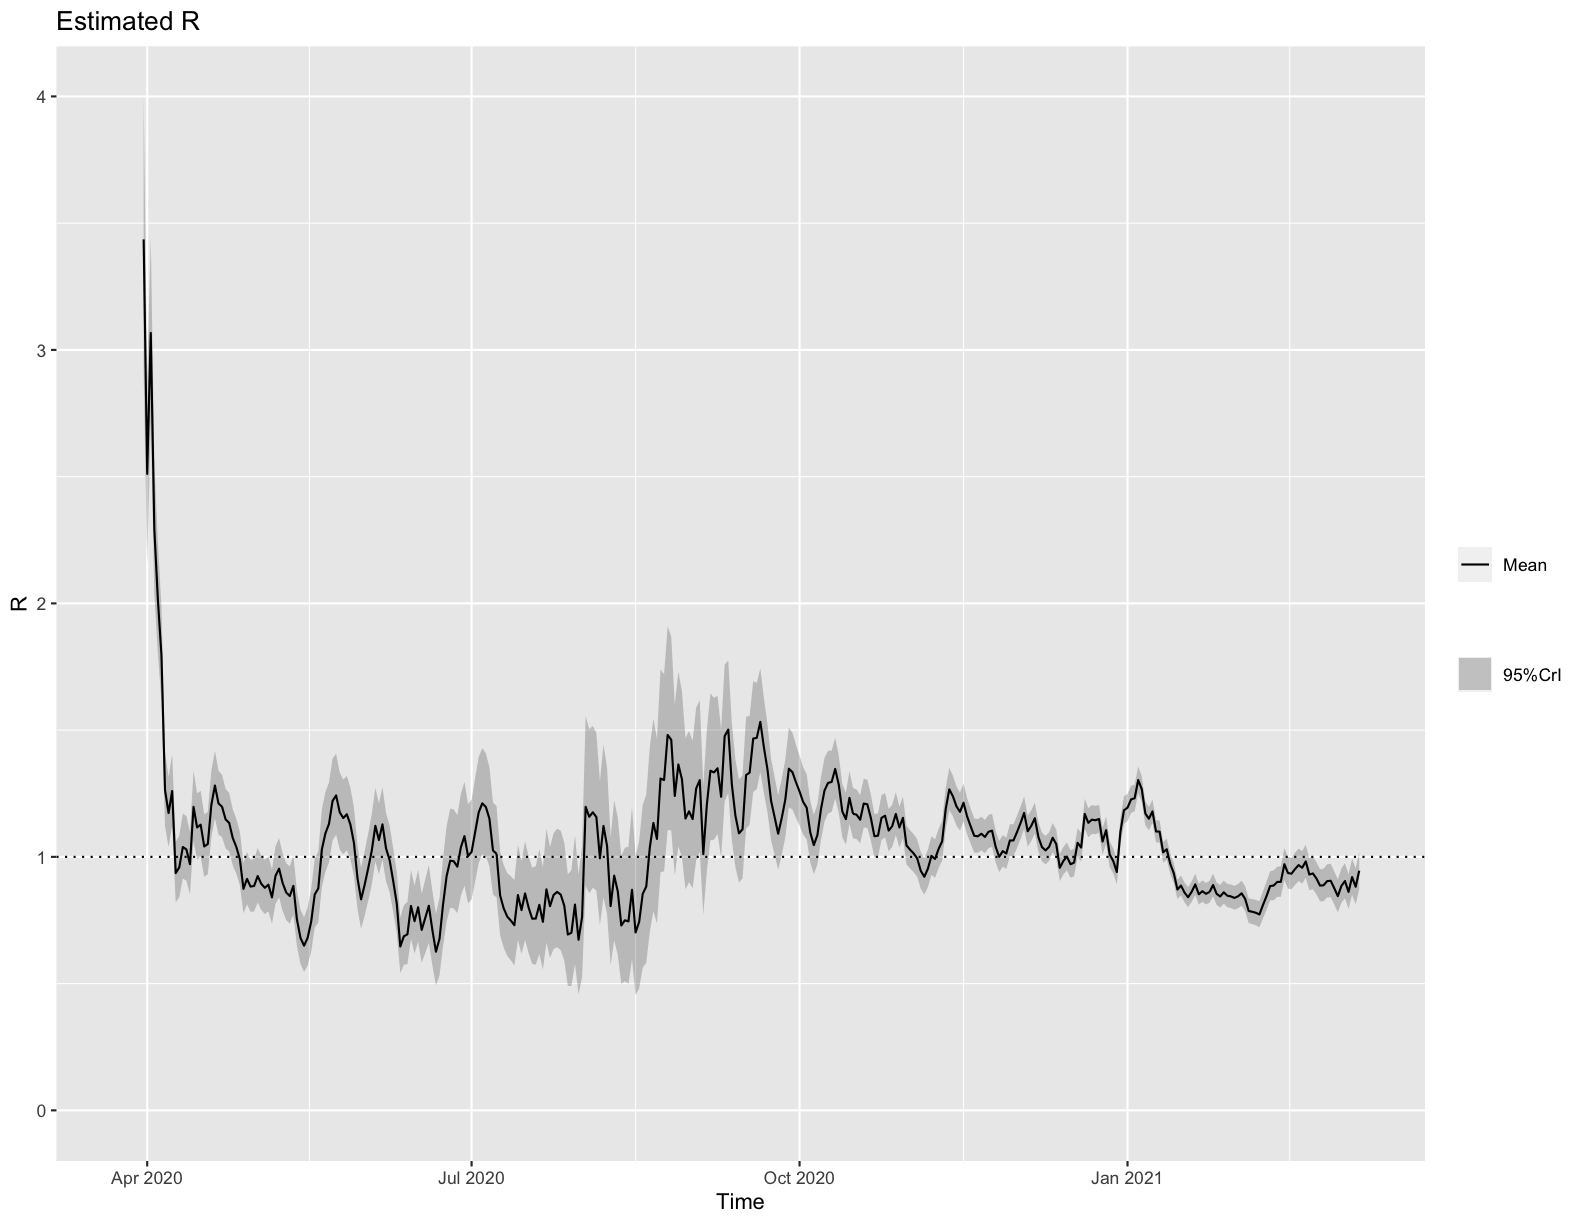

Data behind this chart, as committed beside it:
t_start, t_end, Mean(R), Std(R), Quantile.0.025(R), Quantile.0.05(R), Quantile.0.25(R), Median(R), Quantile.0.75(R), Quantile.0.95(R), Quantile.0.975(R), date_start, date_end
2, 8, 3.436, 0.276, 2.916, 2.995, 3.246, 3.429, 3.618, 3.902, 3.998, 2020-03-25, 2020-03-31
3, 9, 2.511, 0.1898, 2.153, 2.207, 2.381, 2.506, 2.636, 2.831, 2.897, 2020-03-26, 2020-04-01
4, 10, 3.067, 0.1836, 2.717, 2.771, 2.941, 3.063, 3.188, 3.375, 3.437, 2020-03-27, 2020-04-02
5, 11, 2.292, 0.1344, 2.036, 2.076, 2.2, 2.29, 2.381, 2.518, 2.563, 2020-03-28, 2020-04-03
6, 12, 2.015, 0.1114, 1.802, 1.835, 1.938, 2.013, 2.089, 2.201, 2.239, 2020-03-29, 2020-04-04
7, 13, 1.795, 0.09607, 1.611, 1.64, 1.729, 1.793, 1.859, 1.956, 1.988, 2020-03-30, 2020-04-05
8, 14, 1.263, 0.07494, 1.12, 1.142, 1.212, 1.261, 1.313, 1.389, 1.414, 2020-03-31, 2020-04-06
9, 15, 1.173, 0.07035, 1.039, 1.06, 1.125, 1.172, 1.22, 1.291, 1.315, 2020-04-01, 2020-04-07
10, 16, 1.26, 0.07225, 1.122, 1.143, 1.21, 1.258, 1.308, 1.381, 1.405, 2020-04-02, 2020-04-08
11, 17, 0.936, 0.06106, 0.8201, 0.8378, 0.8941, 0.9346, 0.9764, 1.039, 1.059, 2020-04-03, 2020-04-09
12, 18, 0.9587, 0.06214, 0.8408, 0.8588, 0.9161, 0.9574, 0.9998, 1.063, 1.084, 2020-04-04, 2020-04-10
13, 19, 1.039, 0.06544, 0.9145, 0.9336, 0.994, 1.037, 1.082, 1.149, 1.171, 2020-04-05, 2020-04-11
14, 20, 1.029, 0.0651, 0.9057, 0.9246, 0.9847, 1.028, 1.072, 1.139, 1.161, 2020-04-06, 2020-04-12
15, 21, 0.9714, 0.0631, 0.8516, 0.87, 0.9281, 0.97, 1.013, 1.077, 1.099, 2020-04-07, 2020-04-13
16, 22, 1.197, 0.07031, 1.063, 1.084, 1.149, 1.196, 1.244, 1.315, 1.339, 2020-04-08, 2020-04-14
17, 23, 1.116, 0.06682, 0.989, 1.009, 1.07, 1.115, 1.16, 1.228, 1.251, 2020-04-09, 2020-04-15
18, 24, 1.127, 0.06618, 1.001, 1.02, 1.082, 1.126, 1.171, 1.238, 1.26, 2020-04-10, 2020-04-16
19, 25, 1.041, 0.06289, 0.9214, 0.9398, 0.998, 1.04, 1.083, 1.147, 1.168, 2020-04-11, 2020-04-17
20, 26, 1.051, 0.0629, 0.931, 0.9494, 1.008, 1.049, 1.092, 1.156, 1.178, 2020-04-12, 2020-04-18
21, 27, 1.205, 0.06717, 1.077, 1.097, 1.159, 1.204, 1.25, 1.318, 1.34, 2020-04-13, 2020-04-19
22, 28, 1.281, 0.06801, 1.152, 1.172, 1.235, 1.28, 1.327, 1.395, 1.418, 2020-04-14, 2020-04-20
23, 29, 1.211, 0.06427, 1.088, 1.107, 1.167, 1.21, 1.254, 1.319, 1.34, 2020-04-15, 2020-04-21
24, 30, 1.198, 0.06251, 1.078, 1.097, 1.155, 1.196, 1.239, 1.302, 1.323, 2020-04-16, 2020-04-22
25, 31, 1.148, 0.06007, 1.033, 1.051, 1.107, 1.147, 1.188, 1.248, 1.268, 2020-04-17, 2020-04-23
26, 32, 1.134, 0.05887, 1.021, 1.039, 1.094, 1.133, 1.173, 1.232, 1.252, 2020-04-18, 2020-04-24
27, 33, 1.074, 0.05663, 0.9663, 0.983, 1.036, 1.073, 1.112, 1.169, 1.188, 2020-04-19, 2020-04-25
28, 34, 1.039, 0.05532, 0.9337, 0.95, 1.002, 1.038, 1.076, 1.132, 1.151, 2020-04-20, 2020-04-26
29, 35, 0.9903, 0.05387, 0.8876, 0.9034, 0.9535, 0.9894, 1.026, 1.081, 1.099, 2020-04-21, 2020-04-27
30, 36, 0.8739, 0.05071, 0.7774, 0.7922, 0.8392, 0.873, 0.9076, 0.959, 0.9761, 2020-04-22, 2020-04-28
31, 37, 0.9131, 0.05255, 0.8131, 0.8285, 0.8772, 0.9121, 0.948, 1.001, 1.019, 2020-04-23, 2020-04-29
32, 38, 0.8828, 0.05229, 0.7832, 0.7986, 0.847, 0.8817, 0.9175, 0.9705, 0.9882, 2020-04-24, 2020-04-30
33, 39, 0.8854, 0.05301, 0.7845, 0.8, 0.8491, 0.8843, 0.9206, 0.9744, 0.9923, 2020-04-25, 2020-05-01
34, 40, 0.9245, 0.05486, 0.8201, 0.8361, 0.8869, 0.9234, 0.9608, 1.017, 1.035, 2020-04-26, 2020-05-02
35, 41, 0.8937, 0.05439, 0.7902, 0.8061, 0.8564, 0.8926, 0.9297, 0.985, 1.003, 2020-04-27, 2020-05-03
36, 42, 0.8781, 0.05446, 0.7746, 0.7905, 0.8407, 0.8769, 0.9142, 0.9695, 0.988, 2020-04-28, 2020-05-04
37, 43, 0.8902, 0.05553, 0.7847, 0.8009, 0.8522, 0.8891, 0.927, 0.9835, 1.002, 2020-04-29, 2020-05-05
38, 44, 0.8401, 0.05457, 0.7366, 0.7524, 0.8027, 0.8389, 0.8763, 0.9319, 0.9504, 2020-04-30, 2020-05-06
39, 45, 0.9254, 0.05818, 0.8149, 0.8318, 0.8855, 0.9242, 0.964, 1.023, 1.043, 2020-05-01, 2020-05-07
40, 46, 0.9534, 0.05959, 0.8402, 0.8575, 0.9125, 0.9521, 0.9929, 1.053, 1.074, 2020-05-02, 2020-05-08
41, 47, 0.8964, 0.05798, 0.7863, 0.8032, 0.8566, 0.8951, 0.9348, 0.9938, 1.014, 2020-05-03, 2020-05-09
42, 48, 0.8595, 0.0573, 0.7508, 0.7674, 0.8201, 0.8582, 0.8974, 0.9558, 0.9753, 2020-05-04, 2020-05-10
43, 49, 0.8455, 0.05766, 0.7362, 0.7529, 0.8059, 0.8441, 0.8836, 0.9425, 0.9621, 2020-05-05, 2020-05-11
44, 50, 0.8855, 0.05997, 0.7719, 0.7892, 0.8444, 0.8842, 0.9252, 0.9864, 1.007, 2020-05-06, 2020-05-12
45, 51, 0.7534, 0.056, 0.6477, 0.6638, 0.715, 0.7521, 0.7904, 0.8479, 0.8671, 2020-05-07, 2020-05-13
46, 52, 0.6805, 0.05449, 0.5779, 0.5935, 0.643, 0.6791, 0.7164, 0.7726, 0.7914, 2020-05-08, 2020-05-14
47, 53, 0.6497, 0.05511, 0.5462, 0.5618, 0.6117, 0.6481, 0.686, 0.7429, 0.7621, 2020-05-09, 2020-05-15
48, 54, 0.6804, 0.05856, 0.5704, 0.587, 0.64, 0.6787, 0.7189, 0.7795, 0.7998, 2020-05-10, 2020-05-16
49, 55, 0.7443, 0.06336, 0.6253, 0.6433, 0.7007, 0.7425, 0.786, 0.8515, 0.8735, 2020-05-11, 2020-05-17
50, 56, 0.8518, 0.06955, 0.721, 0.7407, 0.8039, 0.8499, 0.8976, 0.9694, 0.9934, 2020-05-12, 2020-05-18
51, 57, 0.8757, 0.0715, 0.7411, 0.7615, 0.8264, 0.8737, 0.9228, 0.9965, 1.021, 2020-05-13, 2020-05-19
52, 58, 1.03, 0.07828, 0.8819, 0.9043, 0.9757, 1.028, 1.081, 1.162, 1.189, 2020-05-14, 2020-05-20
53, 59, 1.093, 0.08037, 0.9413, 0.9644, 1.038, 1.091, 1.146, 1.229, 1.256, 2020-05-15, 2020-05-21
54, 60, 1.13, 0.08073, 0.9776, 1.001, 1.075, 1.128, 1.184, 1.266, 1.294, 2020-05-16, 2020-05-22
55, 61, 1.221, 0.08267, 1.064, 1.088, 1.164, 1.219, 1.275, 1.36, 1.388, 2020-05-17, 2020-05-23
56, 62, 1.242, 0.08157, 1.088, 1.111, 1.187, 1.241, 1.296, 1.38, 1.407, 2020-05-18, 2020-05-24
57, 63, 1.176, 0.07739, 1.029, 1.052, 1.123, 1.175, 1.227, 1.306, 1.333, 2020-05-19, 2020-05-25
58, 64, 1.153, 0.07522, 1.01, 1.032, 1.101, 1.151, 1.203, 1.28, 1.305, 2020-05-20, 2020-05-26
59, 65, 1.168, 0.07462, 1.026, 1.048, 1.117, 1.166, 1.217, 1.293, 1.319, 2020-05-21, 2020-05-27
60, 66, 1.128, 0.07219, 0.9905, 1.012, 1.078, 1.126, 1.175, 1.249, 1.273, 2020-05-22, 2020-05-28
61, 67, 1.055, 0.06895, 0.9239, 0.944, 1.007, 1.053, 1.1, 1.171, 1.194, 2020-05-23, 2020-05-29
... 282 more rows
